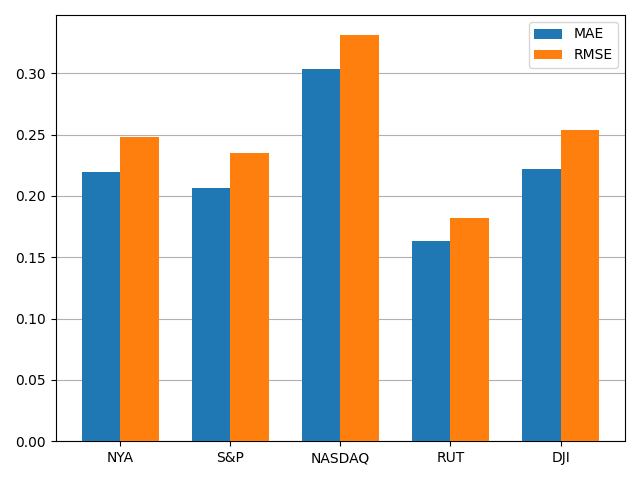

The data file committed next to this chart (first rows):
, MAE, RMSE
NYA, 0.2198, 0.2483
S&P, 0.2061, 0.2349
NASDAQ, 0.3033, 0.331
RUT, 0.1634, 0.1816
DJI, 0.222, 0.2541
